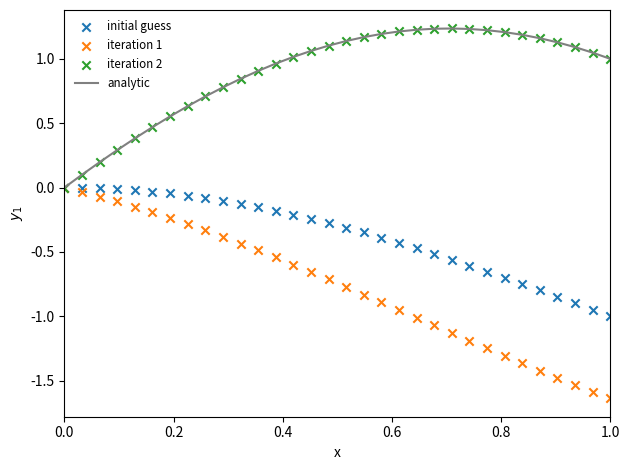

This chart was generated by the following Python code:
# example from Pang, Ch. 4
#
# Solve a Poisson equation via shooting
#
# u'' = -0.25*pi**2 (u + 1)
#
# with u(0) = 0, u(1) = 1
#
# this has the analytic solution: u(x) = cos(pi x/2) + 2 sin(pi x/2) - 1
#
# [redacted]

from __future__ import print_function

import numpy as np
import math
import matplotlib.pyplot as plt

def rk4(y1_0, eta, rhs, xl=0.0, xr=1.0, n=100):
    """
    R-K 4 integration: y1_0 and eta are y1(0) and y2(0) rhs is the
    righthand side function xl and xr are the domain limits n
    is the number of integration points (including starting point)

    """
    h = (xr - xl)/(n-1)

    y1 = np.zeros(n)
    y2 = np.zeros(n)

    # left boundary initialization
    y1[0] = y1_0
    y2[0] = eta

    for m in range(n-1):
        dy1dx_1, dy2dx_1 = rhs(y1[m], y2[m])
        dy1dx_2, dy2dx_2 = rhs(y1[m] + 0.5*h*dy1dx_1, y2[m] + 0.5*h*dy2dx_1)
        dy1dx_3, dy2dx_3 = rhs(y1[m] + 0.5*h*dy1dx_2, y2[m] + 0.5*h*dy2dx_2)
        dy1dx_4, dy2dx_4 = rhs(y1[m] + h*dy1dx_3, y2[m] + h*dy2dx_3)

        y1[m+1] = y1[m] + (h/6.0)*(dy1dx_1 + 2.0*dy1dx_2 + 2.0*dy1dx_3 + dy1dx_4)
        y2[m+1] = y2[m] + (h/6.0)*(dy2dx_1 + 2.0*dy2dx_2 + 2.0*dy2dx_3 + dy2dx_4)

    return y1, y2


def rhs(y1, y2):
    """ RHS function.  Here y1 = u, y2 = u'
        This means that our original system is:
           y2' = u'' = -0.25*pi**2 (u+1) """

    dy1dx = y2
    dy2dx = -0.25*math.pi**2 * (y1 + 1.0)

    return dy1dx, dy2dx


def analytic(x):
    """ analytic solution """
    return np.cos(math.pi*x/2) + 2.0*np.sin(math.pi*x/2) - 1.0


# shoot from x = 0 to x = 1.  We will do this by selecting a boundary
# value for y2 and use a secant method to adjust it until we reach the
# desired boundary condition at y1(1)
x_left = 0.0
x_right = 1.0

# desired right BC, y1(1)
y1_right_true = 1.0

# number of integration points
npts = 32

# desired tolerance
eps = 1.e-8

# initial guess
y1_0 = 0.0   # this is the correct boundary condition a x = 0
eta  = 0.0   # this is what we will adjust to get the desired y1(1)


# integrate
y1_old, y2_old = rk4(y1_0, eta, rhs, xl=0.0, xr=1.0, n=npts)

x = np.linspace(0.0, 1.0, npts)
plt.scatter(x, y1_old, label="initial guess", marker="x")

# new guess -- we don't have any info on how to compute this yet, so
# just choose something
eta_m1 = eta   # store the old guess
eta = -1.0

# Secant loop
dy = 1000.0    # fail first time through

# keep track of iteration for plotting
iter = 1

while dy > eps:

    # integrate
    y1, y2 = rk4(y1_0, eta, rhs, xl = 0.0, xr = 1.0, n=npts)

    plt.scatter(x, y1, label="iteration {}".format(iter), marker="x")

    # do a Secant method to correct.  Here eta = y2(0) -- our
    # control parameter.  We want to zero:
    #   f(eta) = y1_true(1) - y1^(eta)(1)

    # derivative (for Secant)
    dfdeta = ( (y1_right_true - y1_old[npts-1]) -
               (y1_right_true - y1[npts-1]) ) / (eta_m1 - eta)

    # correction by f(eta) = 0 = f(eta_0) + dfdeta deta
    deta = -(y1_right_true - y1[npts-1])/dfdeta

    # store the old guess and correct
    eta_m1 = eta
    eta += deta

    dy = abs(deta)

    y1_old = y1
    y2_old = y2

    iter += 1


print("final slope, eta = ", eta)

plt.plot(x, analytic(x), color="0.5", label="analytic")

plt.xlabel("x")
plt.ylabel(r"$y_1$")

leg = plt.legend(frameon=False, fontsize="small")

plt.xlim(0.0, 1.0)

plt.tight_layout()
plt.savefig("shoot.png", dpi=150)
